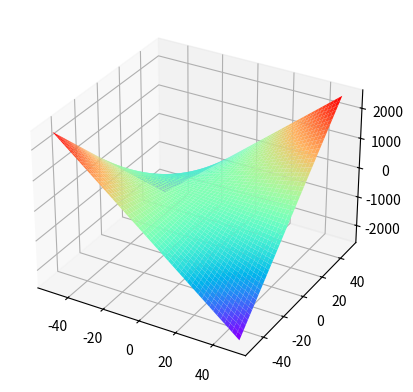

Recreate this plot in Python.
import numpy as np
import matplotlib.pyplot as plt
import matplotlib.animation as animation

fig = plt.figure()  # 定义新的三维坐标轴
ax3 = plt.axes(projection='3d')

# 定义三维数据
xx = np.arange(-50, 50, 0.05)
yy = np.arange(-50, 50, 0.05)
X, Y = np.meshgrid(xx, yy)
Z = X * Y

# 作图
ax3.plot_surface(X, Y, Z, cmap='rainbow')
# ax3.contour(X,Y,Z, zdim='z',offset=-2，cmap='rainbow)   #等高线图，要设置offset，为Z的最小值
plt.show()
